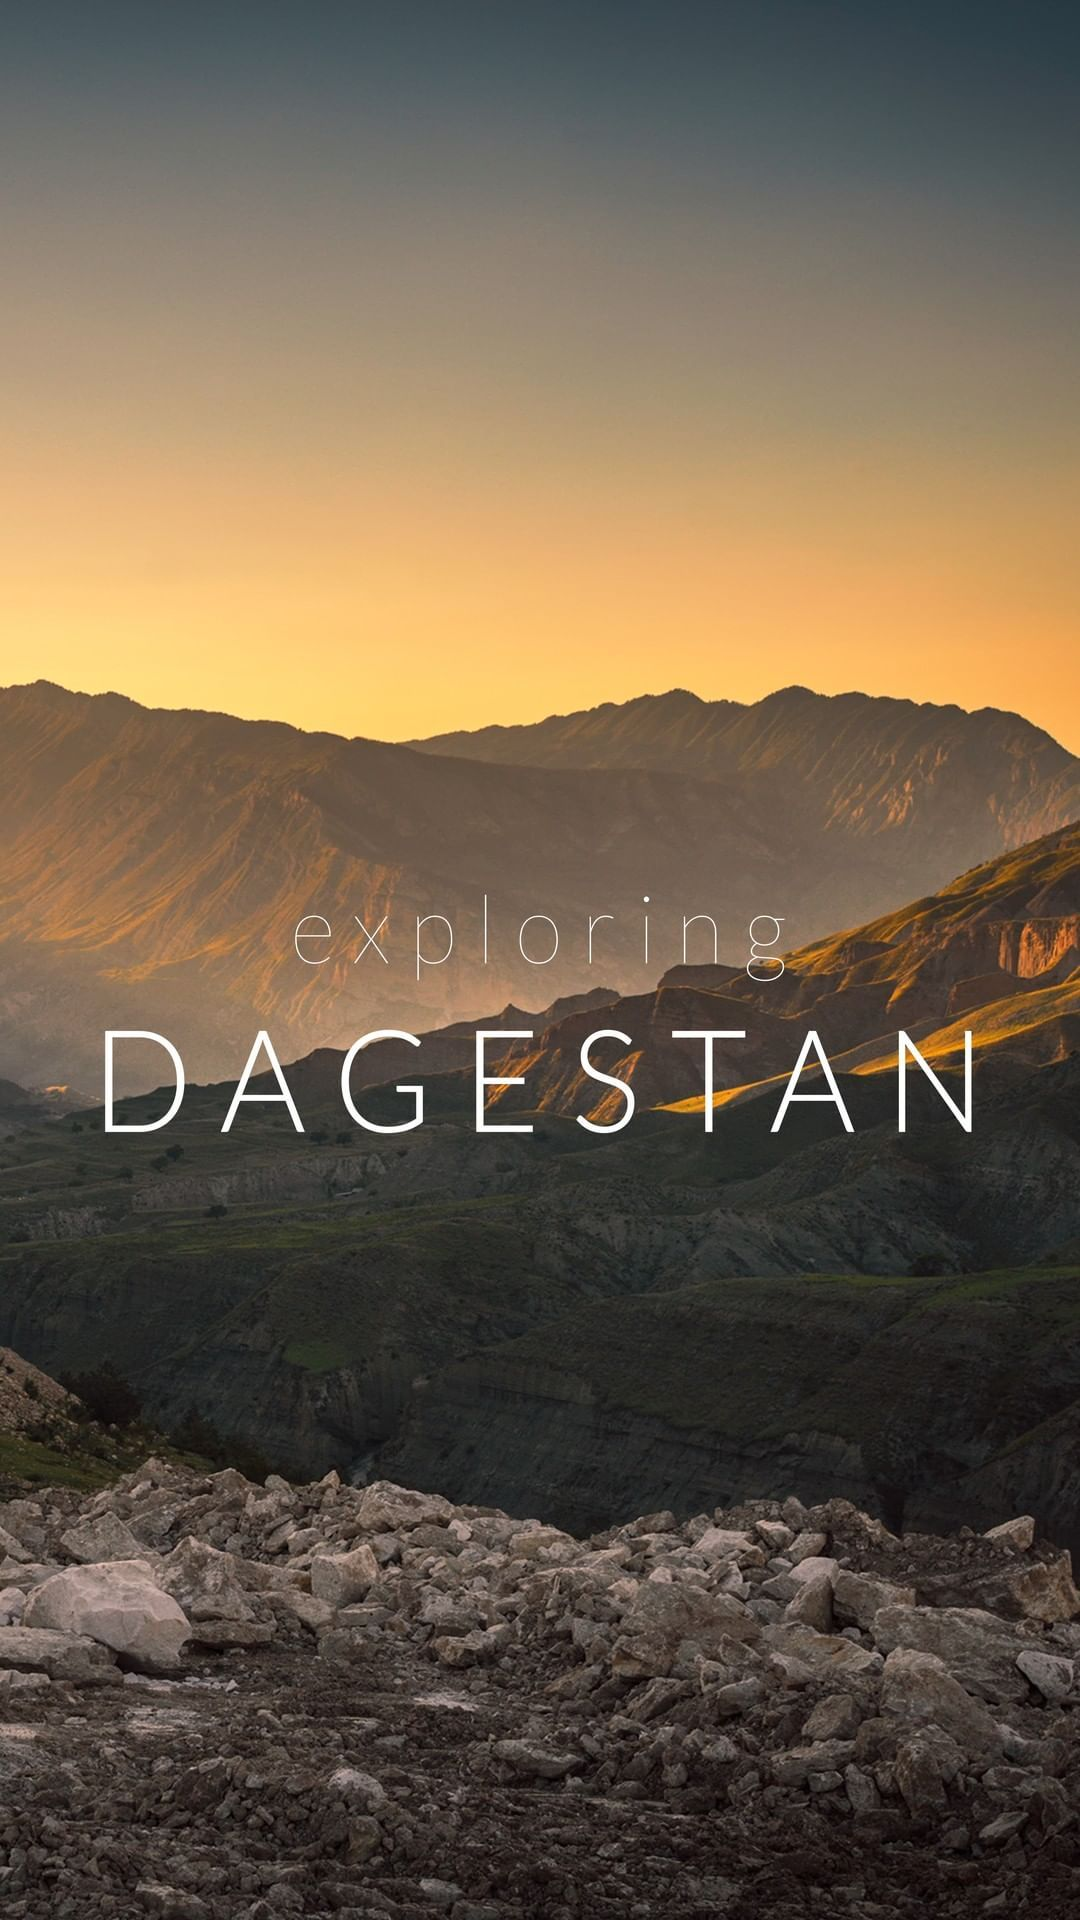

Write the Android layout XML for this screen, with the resource values it uses.
<!-- AndroidManifest.xml: application theme Theme.DerbentSight -->
<!-- res/layout/activity_splash_one.xml -->
<?xml version="1.0" encoding="utf-8"?>
<androidx.constraintlayout.widget.ConstraintLayout
    xmlns:android="http://schemas.android.com/apk/res/android"
    xmlns:app="http://schemas.android.com/apk/res-auto"
    xmlns:tools="http://schemas.android.com/tools"
    android:layout_width="match_parent"
    android:layout_height="match_parent"
    android:background="@drawable/exploring_dag"
    tools:context=".SplashActivityOne">

</androidx.constraintlayout.widget.ConstraintLayout>
<!-- resources referenced by this layout -->
<resources>
  <!-- drawable exploring_dag: jpg bitmap (drawable, 211816 bytes) -->
  <style name="Theme.DerbentSight" parent="Theme.MaterialComponents.DayNight.DarkActionBar">
          
          <item name="colorPrimary">@color/purple_500</item>
          <item name="colorPrimaryVariant">@color/purple_700</item>
          <item name="colorOnPrimary">@color/white</item>
          
          <item name="colorSecondary">@color/teal_200</item>
          <item name="colorSecondaryVariant">@color/teal_700</item>
          <item name="colorOnSecondary">@color/black</item>
          
          <item name="android:statusBarColor" tools:targetApi="l">?attr/colorPrimaryVariant</item>
          
      </style>
  <color name="purple_500">#FF6200EE</color>
  <color name="purple_700">#FF3700B3</color>
  <color name="white">#FFFFFFFF</color>
  <color name="teal_200">#FF03DAC5</color>
  <color name="teal_700">#FF018786</color>
  <color name="black">#FF000000</color>
</resources>
